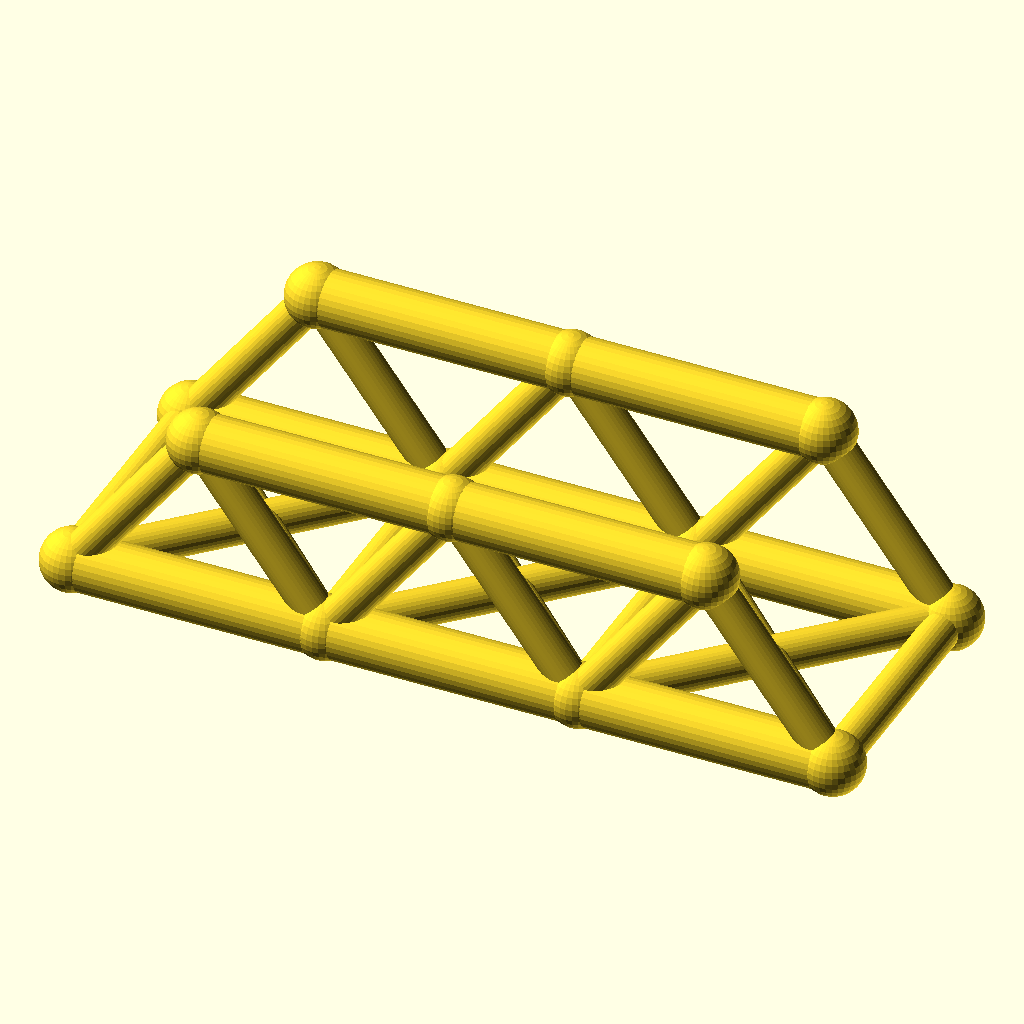
Cell 1: rendered with the file's own defaults.
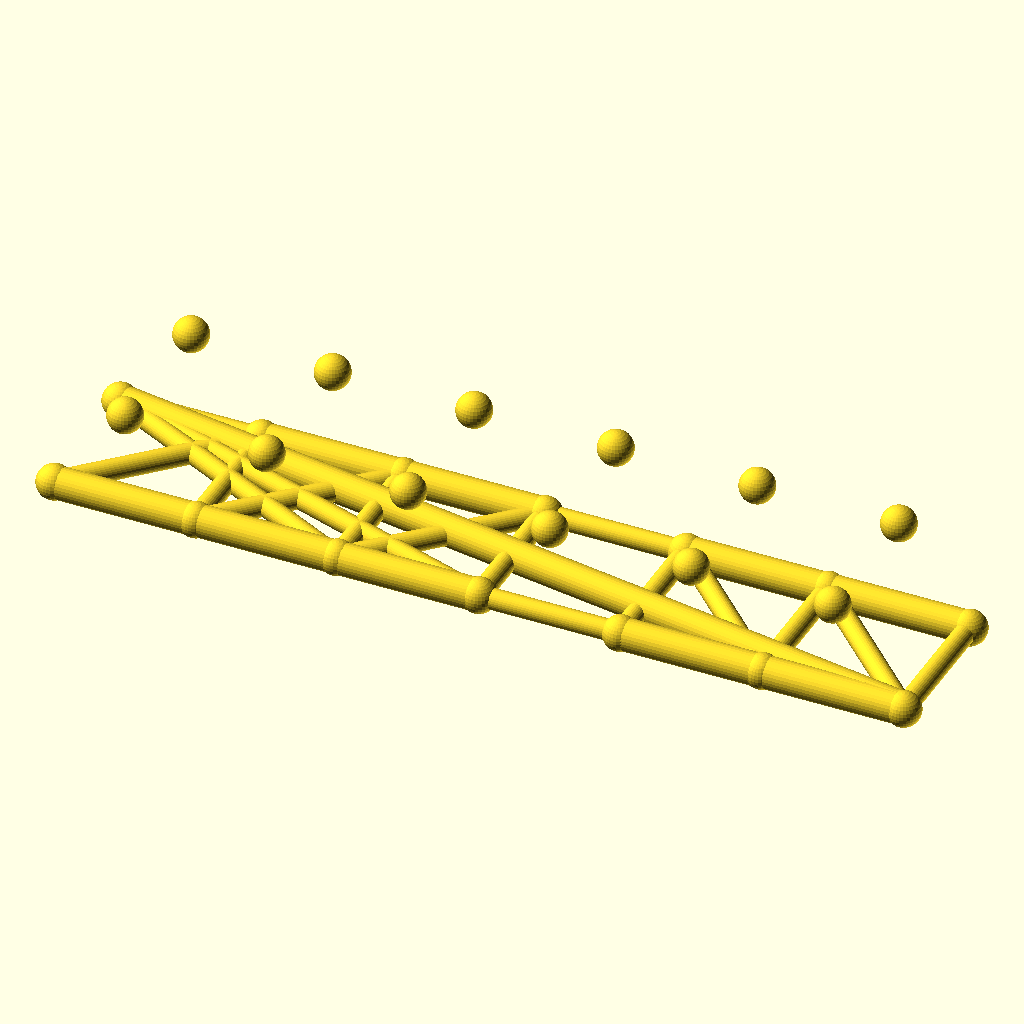
Cell 2: the same model with panels = 6.
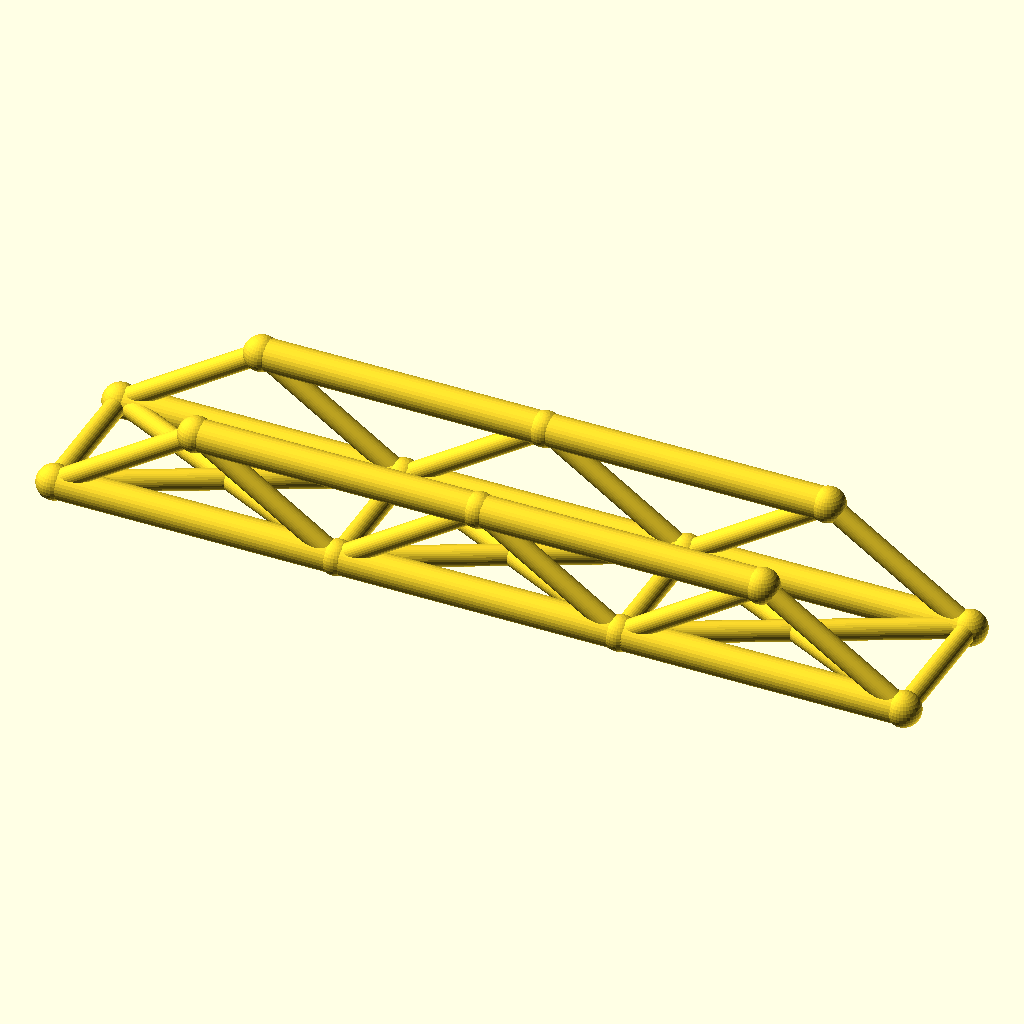
Cell 3 — panel_p set to 72, the other parameters unchanged.
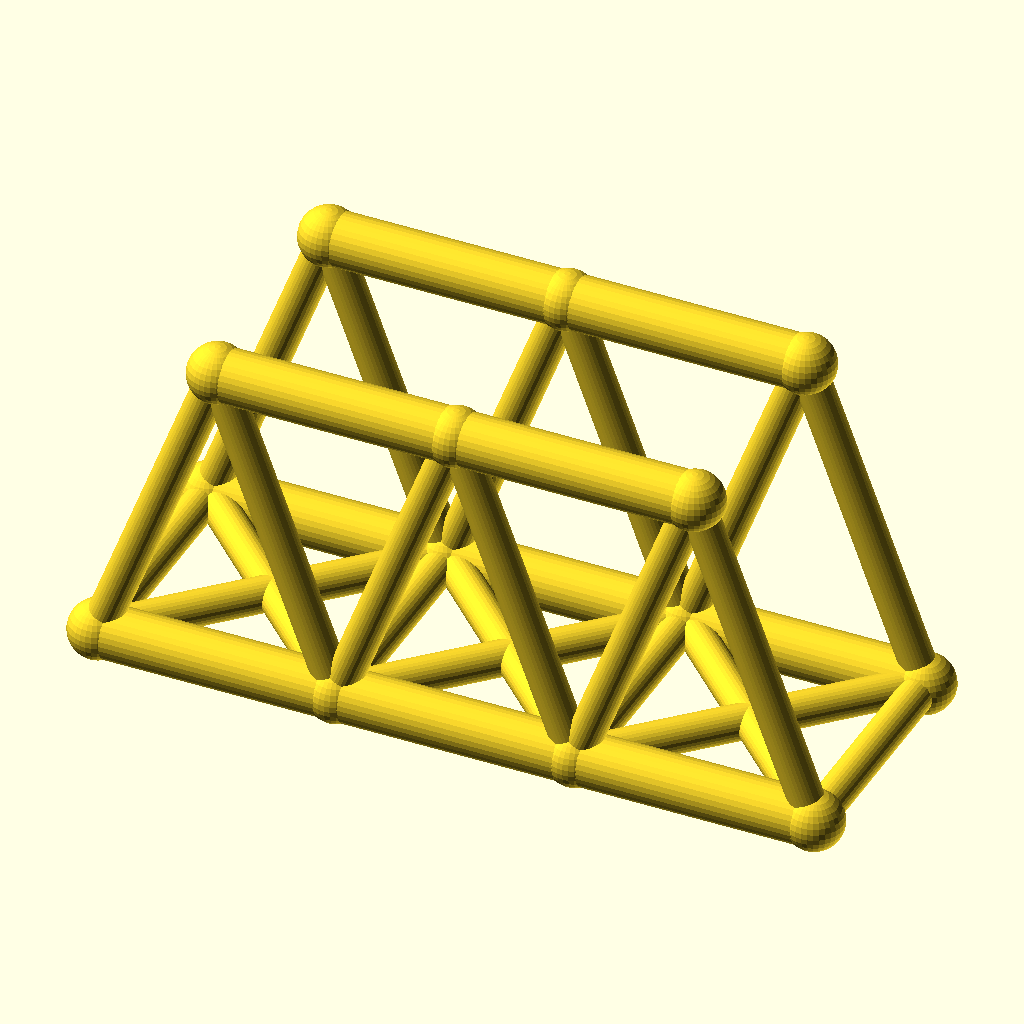
Cell 4: truss_h = 48 (everything else at default).
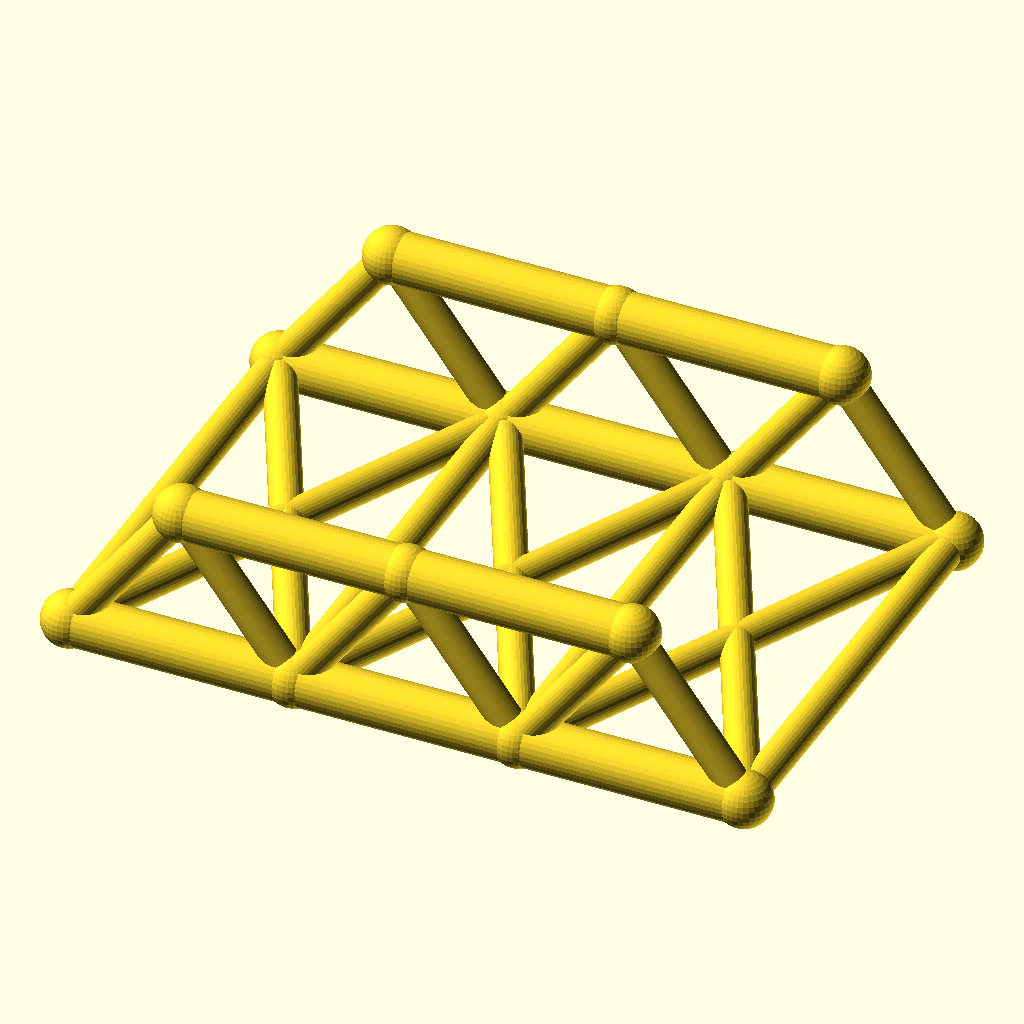
Cell 5: the same model with track = 72.
All cells are drawn from the same view direction (rotation 55°, 0°, 25°, orthographic, colour scheme Cornfield), but the view is re-fitted for each cell, so position and scale can differ between cells as well as the parameter.
The OpenSCAD source (optional_data/data/wire2/bridgetrusses/scene_0226.scad):
$fn = 32;

// ----------------------------------------------------------------------
// Warren through truss: span 108 mm, 3 panels, two trusses 36 mm apart
// ----------------------------------------------------------------------

// --- parameters (mm) ---
panels = 3;               // number of equal panels per truss
panel_p = 36;             // panel length, X
span = 108;               // truss span between end joints
truss_h = 24;             // truss height, Z
track = 36;               // distance between the two trusses, Y
chord_r = 4;              // chord member radius
web_r = 2.6;              // web member radius
deck_r = 2.6;             // deck beam radius
joint_r = 4.4;            // joint ball radius

bbox_x = span + 2 * joint_r;  // overall X, joints included
bbox_y = track + 2 * joint_r;  // overall Y, joints included
bbox_z = truss_h + 2 * joint_r;  // overall Z, joints included
chord_d = 2 * chord_r;  // chord stock diameter
web_d = 2 * web_r;  // web stock diameter
deck_d = 2 * deck_r;  // deck beam diameter
joint_d = 2 * joint_r;  // joint ball diameter
nodes = [for (side = [-1, 1], i = [0 : panels]) [i * panel_p, side * track / 2, 0], for (side = [-1, 1], i = [0 : panels - 1]) [(i + 0.5) * panel_p, side * track / 2, truss_h]];

module member(a, b, r) {
  /* round stock from joint a to joint b, ends buried in the joint balls */
  d = b - a;
  length = norm(d);
  translate(a) rotate([0, acos(d[2] / length), atan2(d[1], d[0])])
    cylinder(h = length, r = r);
}

module joint(p, r) {
  /* ball at the joint centre, fatter than every member meeting there */
  translate(p) sphere(r = r);
}

/* members - each call is one graph edge */
member(nodes[0], nodes[1], chord_r);
member(nodes[1], nodes[2], chord_r);
member(nodes[2], nodes[3], chord_r);
member(nodes[8], nodes[9], chord_r);
member(nodes[9], nodes[10], chord_r);
member(nodes[0], nodes[8], web_r);
member(nodes[1], nodes[8], web_r);
member(nodes[1], nodes[9], web_r);
member(nodes[2], nodes[9], web_r);
member(nodes[2], nodes[10], web_r);
member(nodes[3], nodes[10], web_r);
member(nodes[4], nodes[5], chord_r);
member(nodes[5], nodes[6], chord_r);
member(nodes[6], nodes[7], chord_r);
member(nodes[11], nodes[12], chord_r);
member(nodes[12], nodes[13], chord_r);
member(nodes[4], nodes[11], web_r);
member(nodes[5], nodes[11], web_r);
member(nodes[5], nodes[12], web_r);
member(nodes[6], nodes[12], web_r);
member(nodes[6], nodes[13], web_r);
member(nodes[7], nodes[13], web_r);
member(nodes[0], nodes[4], deck_r);
member(nodes[1], nodes[5], deck_r);
member(nodes[2], nodes[6], deck_r);
member(nodes[3], nodes[7], deck_r);
member(nodes[0], nodes[5], deck_r);
member(nodes[4], nodes[1], deck_r);
member(nodes[1], nodes[6], deck_r);
member(nodes[5], nodes[2], deck_r);
member(nodes[2], nodes[7], deck_r);
member(nodes[6], nodes[3], deck_r);

/* joint balls */
for (p = nodes) joint(p, joint_r);
Customizer parameters (derived from the source; name, type, default, range or options):
panels: number, default 3
panel_p: number, default 36
span: number, default 108
truss_h: number, default 24
track: number, default 36
chord_r: number, default 4
web_r: number, default 2.6
deck_r: number, default 2.6
joint_r: number, default 4.4
